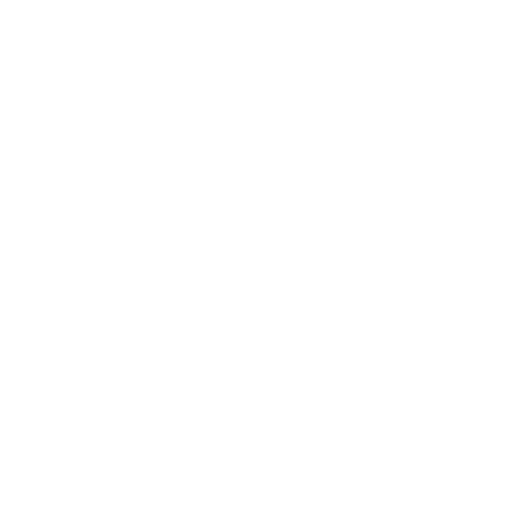
t = 0.00 s
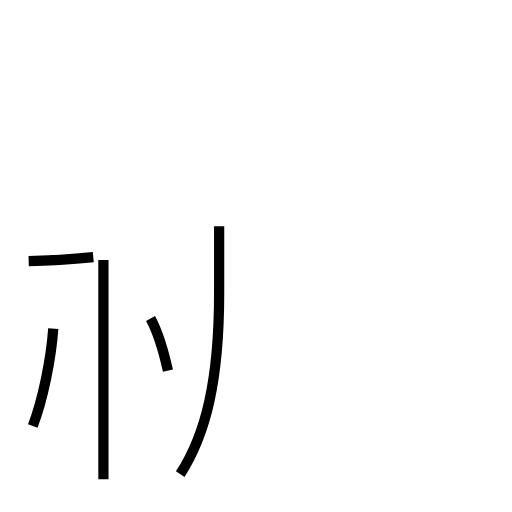
t = 2.03 s
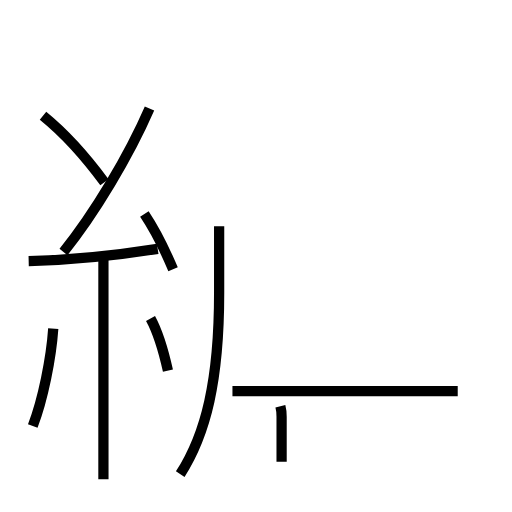
t = 3.98 s
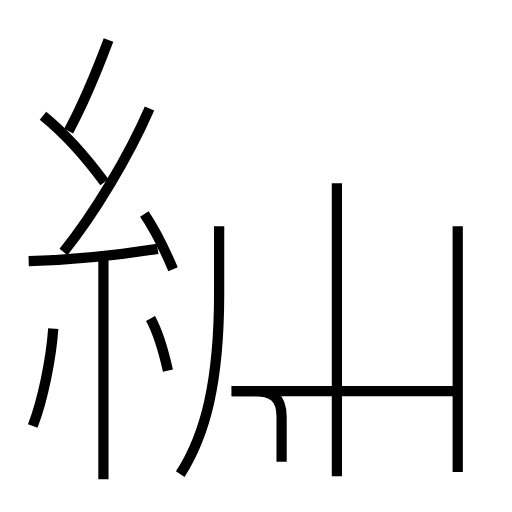
t = 6.02 s
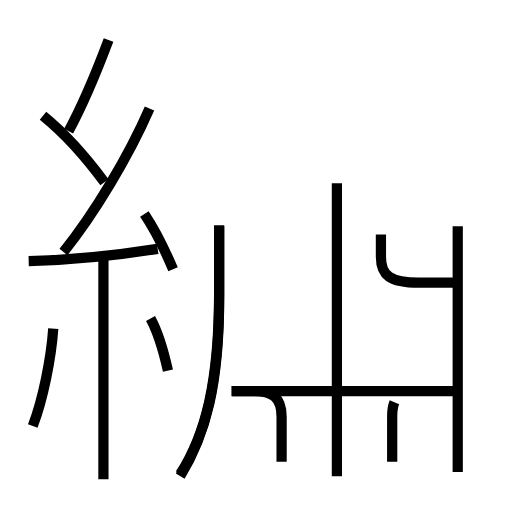
t = 7.28 s
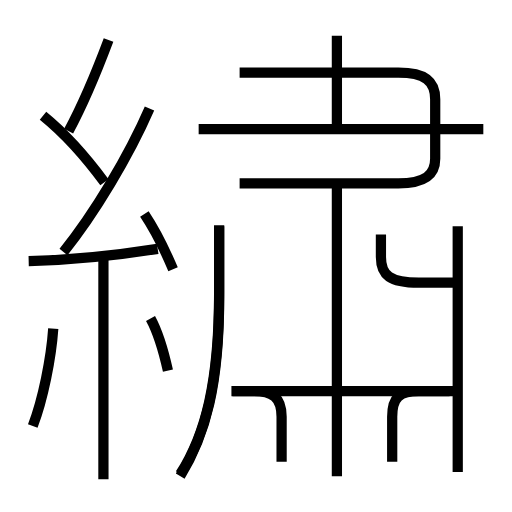
t = 9.97 s

The animated SVG that drew these frames (rendered in a browser with its animation timeline set to each time). Animation: 19 SMIL elements (animate=19); one cycle of 9.97 s.

<?xml version='1.0' encoding='utf-8'?>
<svg viewBox="0.0 -6.0 50.0 50.0" version="1.1" xmlns="http://www.w3.org/2000/svg"><rect x="-1000" y="-1000" width="2000" height="2000" stroke="white" fill="white" /><g style="fill:none;stroke:#000000;stroke-width:1"><path d="M 17.6 2.3 C 20.1 -1.6 21.4 -6.8 21.4 -15.4 L 21.4 -21.9 " transform="translate(0.0 38.0)" stroke-dasharray="24.851586993402435" stroke-dashoffset="24.851586993402435"><animate attributeName="stroke-dashoffset" from="24.851586993402435" to="0" dur="0.745547609802073s" begin="0s" fill="freeze" /></path><path d="M 3.2 -2.4 C 4.2 -5.0 5.0 -9.0 5.2 -11.9 " transform="translate(0.0 38.0)" stroke-dasharray="9.73738462748175" stroke-dashoffset="9.73738462748175"><animate attributeName="stroke-dashoffset" from="9.73738462748175" to="0" dur="0.2921215388244525s" begin="0.745547609802073s" fill="freeze" /></path><path d="M 10.1 2.8 L 10.1 -18.6 " transform="translate(0.0 38.0)" stroke-dasharray="21.400000000000002" stroke-dashoffset="21.400000000000002"><animate attributeName="stroke-dashoffset" from="21.400000000000002" to="0" dur="0.642s" begin="1.0376691486265255s" fill="freeze" /></path><path d="M 16.4 -7.8 C 16.0 -9.6 15.3 -11.8 14.7 -12.9 " transform="translate(0.0 38.0)" stroke-dasharray="5.388858790758255" stroke-dashoffset="5.388858790758255"><animate attributeName="stroke-dashoffset" from="5.388858790758255" to="0" dur="0.16166576372274766s" begin="1.6796691486265254s" fill="freeze" /></path><path d="M 2.8 -18.5 C 7.0 -18.6 11.6 -19.1 15.4 -19.7 " transform="translate(0.0 38.0)" stroke-dasharray="12.665723485076267" stroke-dashoffset="12.665723485076267"><animate attributeName="stroke-dashoffset" from="12.665723485076267" to="0" dur="0.379971704552288s" begin="1.841334912349273s" fill="freeze" /></path><path d="M 10.2 -26.2 C 8.0 -29.2 5.8 -31.4 4.2 -32.7 " transform="translate(0.0 38.0)" stroke-dasharray="8.868191428758402" stroke-dashoffset="8.868191428758402"><animate attributeName="stroke-dashoffset" from="8.868191428758402" to="0" dur="0.26604574286275207s" begin="2.221306616901561s" fill="freeze" /></path><path d="M 16.9 -17.7 C 16.1 -19.6 15.1 -21.6 14.1 -23.1 " transform="translate(0.0 38.0)" stroke-dasharray="6.0910926510225085" stroke-dashoffset="6.0910926510225085"><animate attributeName="stroke-dashoffset" from="6.0910926510225085" to="0" dur="0.18273277953067524s" begin="2.487352359764313s" fill="freeze" /></path><path d="M 44.7 -5.8 L 22.7 -5.8 " transform="translate(0.0 38.0)" stroke-dasharray="22.000000000000004" stroke-dashoffset="22.000000000000004"><animate attributeName="stroke-dashoffset" from="22.000000000000004" to="0" dur="0.66s" begin="2.6700851392949883s" fill="freeze" /></path><path d="M 6.2 -19.4 C 9.2 -23.1 12.6 -28.8 14.6 -33.4 " transform="translate(0.0 38.0)" stroke-dasharray="16.368566256827677" stroke-dashoffset="16.368566256827677"><animate attributeName="stroke-dashoffset" from="16.368566256827677" to="0" dur="0.4910569877048303s" begin="3.3300851392949884s" fill="freeze" /></path><path d="M 27.5 1.1 L 27.5 -3.3 C 27.5 -5.2 26.6 -5.8 24.8 -5.8 L 22.6 -5.8 " transform="translate(0.0 38.0)" stroke-dasharray="10.881471237068805" stroke-dashoffset="10.881471237068805"><animate attributeName="stroke-dashoffset" from="10.881471237068805" to="0" dur="0.32644413711206416s" begin="3.8211421269998187s" fill="freeze" /></path><path d="M 32.9 2.5 L 32.9 -26.1 " transform="translate(0.0 38.0)" stroke-dasharray="28.6" stroke-dashoffset="28.6"><animate attributeName="stroke-dashoffset" from="28.6" to="0" dur="0.858s" begin="4.147586264111883s" fill="freeze" /></path><path d="M 44.7 2.1 L 44.7 -21.9 " transform="translate(0.0 38.0)" stroke-dasharray="24.0" stroke-dashoffset="24.0"><animate attributeName="stroke-dashoffset" from="24.0" to="0" dur="0.72s" begin="5.005586264111883s" fill="freeze" /></path><path d="M 6.7 -31.2 C 8.1 -33.8 9.4 -36.9 10.6 -40.1 " transform="translate(0.0 38.0)" stroke-dasharray="9.724123258600118" stroke-dashoffset="9.724123258600118"><animate attributeName="stroke-dashoffset" from="9.724123258600118" to="0" dur="0.2917236977580035s" begin="5.725586264111882s" fill="freeze" /></path><path d="M 21.4 -22.0 L 21.4 -14.9 C 21.4 -6.5 20.1 -1.6 17.6 2.5 " transform="translate(0.0 38.0)" stroke-dasharray="25.14777178140644" stroke-dashoffset="25.14777178140644"><animate attributeName="stroke-dashoffset" from="25.14777178140644" to="0" dur="0.7544331534421932s" begin="6.017309961869886s" fill="freeze" /></path><path d="M 44.7 -16.4 L 40.9 -16.4 C 38.1 -16.4 37.2 -17.1 37.2 -18.9 L 37.2 -21.1 " transform="translate(0.0 38.0)" stroke-dasharray="11.173932671865732" stroke-dashoffset="11.173932671865732"><animate attributeName="stroke-dashoffset" from="11.173932671865732" to="0" dur="0.33521798015597193s" begin="6.771743115312079s" fill="freeze" /></path><path d="M 38.3 1.1 L 38.3 -3.3 C 38.3 -5.2 39.0 -5.8 40.9 -5.8 L 43.9 -5.8 " transform="translate(0.0 38.0)" stroke-dasharray="11.638397461727653" stroke-dashoffset="11.638397461727653"><animate attributeName="stroke-dashoffset" from="11.638397461727653" to="0" dur="0.3491519238518296s" begin="7.10696109546805s" fill="freeze" /></path><path d="M 47.2 -31.4 L 19.4 -31.4 " transform="translate(0.0 38.0)" stroke-dasharray="27.800000000000004" stroke-dashoffset="27.800000000000004"><animate attributeName="stroke-dashoffset" from="27.800000000000004" to="0" dur="0.8340000000000001s" begin="7.45611301931988s" fill="freeze" /></path><path d="M 23.4 -26.1 L 38.9 -26.1 C 41.5 -26.1 42.5 -26.9 42.5 -28.5 L 42.5 -34.3 C 42.5 -36.1 41.5 -36.9 38.9 -36.9 L 23.4 -36.9 " transform="translate(0.0 38.0)" stroke-dasharray="46.86413301076851" stroke-dashoffset="46.86413301076851"><animate attributeName="stroke-dashoffset" from="46.86413301076851" to="0" dur="1.4059239903230554s" begin="8.29011301931988s" fill="freeze" /></path><path d="M 32.9 -31.4 L 32.9 -40.5" transform="translate(0.0 38.0)" stroke-dasharray="9.100000000000001" stroke-dashoffset="9.100000000000001"><animate attributeName="stroke-dashoffset" from="9.100000000000001" to="0" dur="0.273s" begin="9.696037009642936s" fill="freeze" /></path></g></svg>
